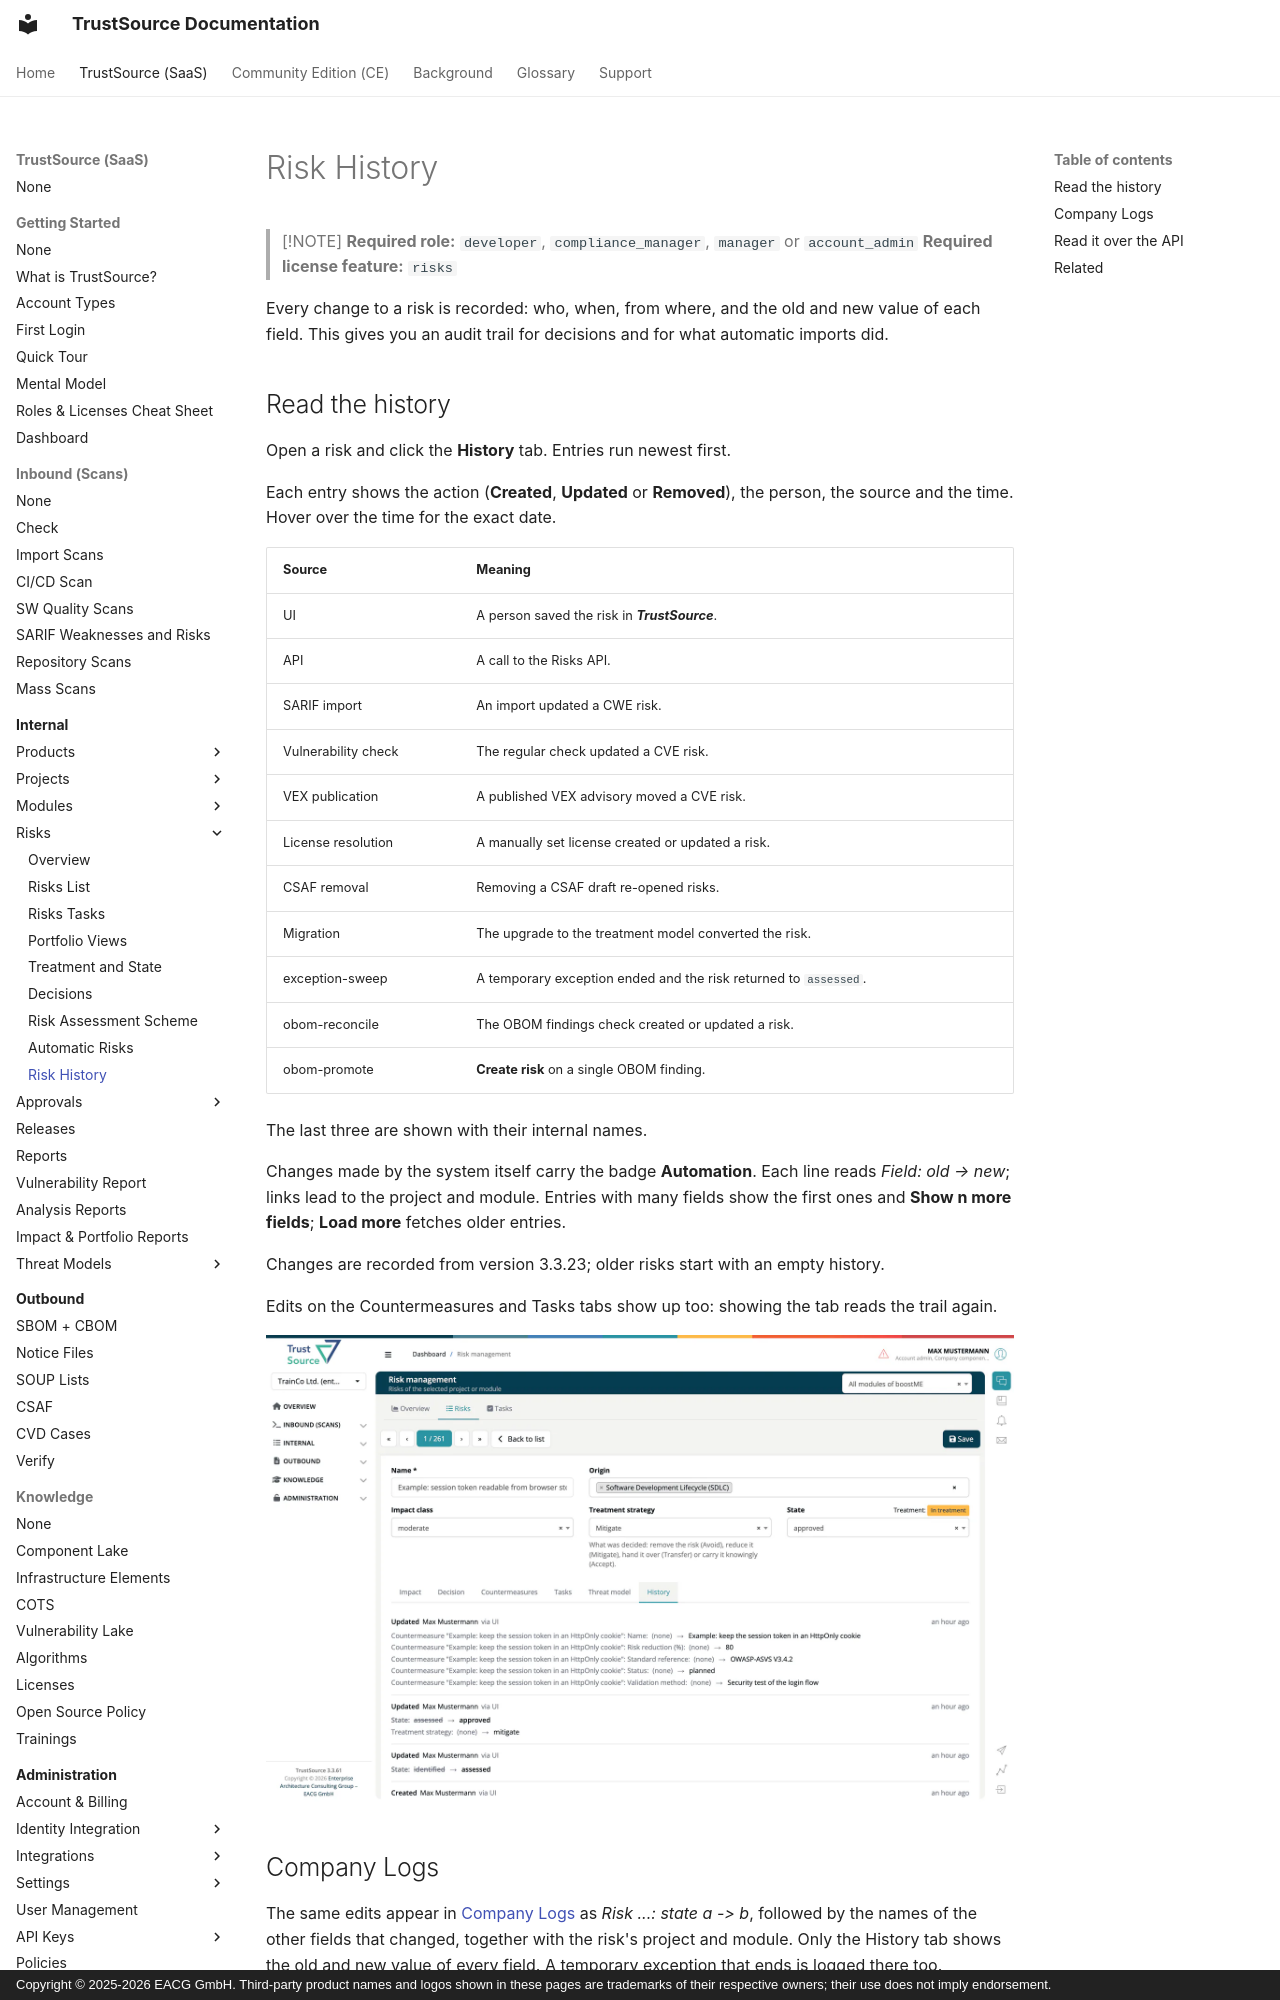

repository: TrustSource/ts-docs · page: v3/03-internal/05-risks/09-risk-history/index.html · generator: mkdocs · copyright: Copyright © 2025-2026 EACG GmbH. Third-party product names and logos shown in these pages are trademarks of their respective owners; their use does not imply endorsement.

# Risk History

> [!NOTE]
> **Required role:** `developer`, `compliance_manager`, `manager` or `account_admin`
> **Required license feature:** `risks`

Every change to a risk is recorded: who, when, from where, and the old and new value of each field. This gives you an audit trail for decisions and for what automatic imports did.
